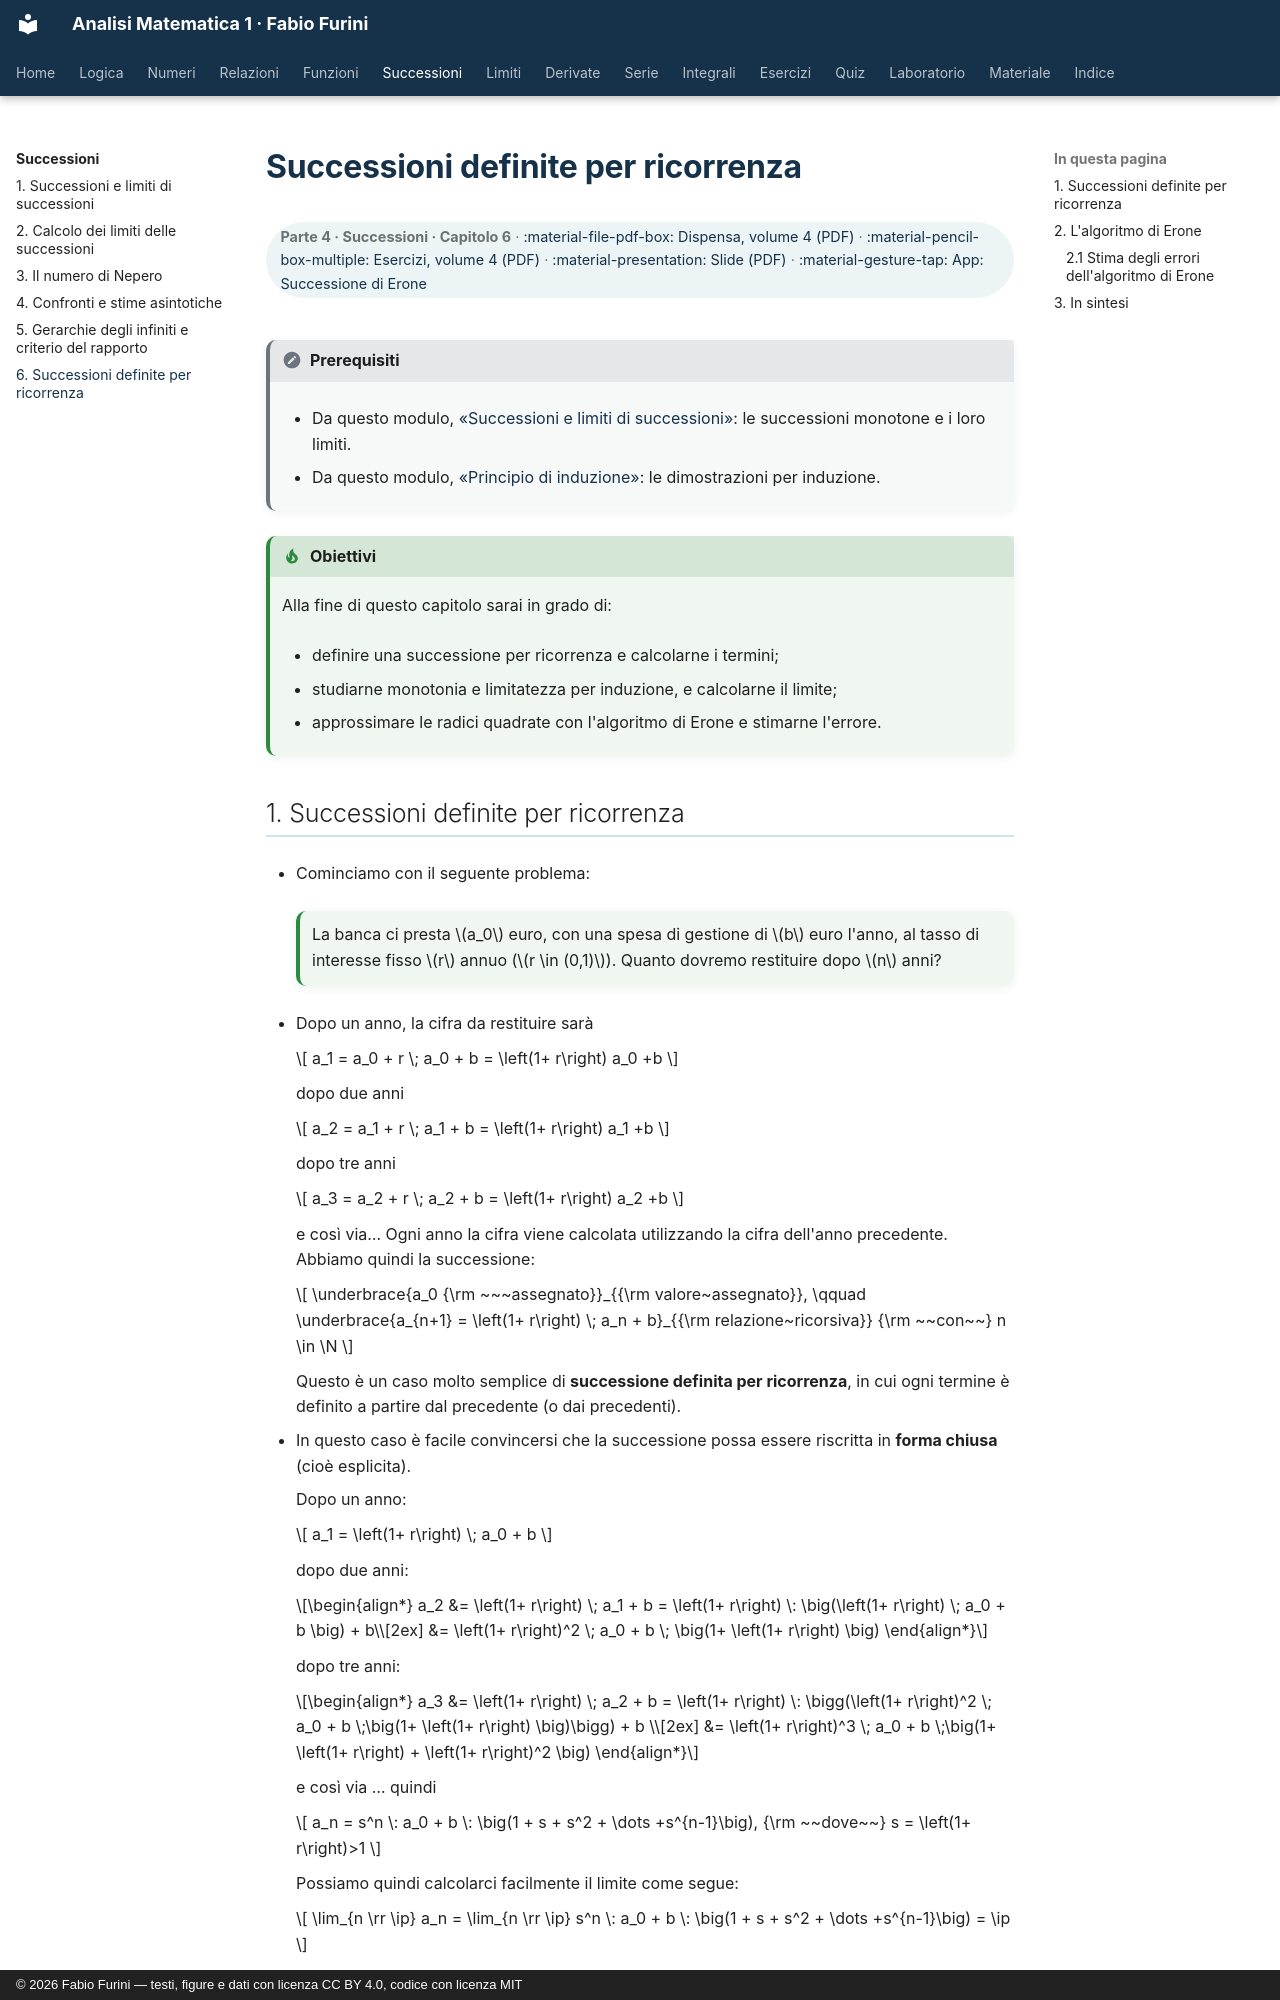

repository: fabiofurini/analisi-matematica-1 · page: successioni/06-ricorrenza/index.html · generator: mkdocs · copyright: © 2026 Fabio Furini — testi, figure e dati con licenza CC BY 4.0, codice con licenza MIT

---
title: "Successioni definite per ricorrenza"
---

# Successioni definite per ricorrenza

<div class="info-capitolo" markdown>

**Parte 4 · Successioni · Capitolo 6** · [:material-file-pdf-box: Dispensa, volume 4 (PDF)](../pdf/dispensa-4-limiti.pdf) · [:material-pencil-box-multiple: Esercizi, volume 4 (PDF)](../pdf/esercizi-4-limiti.pdf) · [:material-presentation: Slide (PDF)](../pdf/slide-successioni-06-ricorrenza.pdf) · [:material-gesture-tap: App: Successione di Erone](../interattivi/successione-di-erone.md)

</div>

!!! nota "Prerequisiti"

    - Da questo modulo, [«Successioni e limiti di successioni»](https://fabiofurini.github.io/analisi-matematica-1/successioni/01-limiti-successioni/): le successioni monotone e i loro limiti.

    - Da questo modulo, [«Principio di induzione»](https://fabiofurini.github.io/analisi-matematica-1/logica/02-induzione/): le dimostrazioni per induzione.

!!! chiave "Obiettivi"

    Alla fine di questo capitolo sarai in grado di:

    - definire una successione per ricorrenza e calcolarne i termini;

    - studiarne monotonia e limitatezza per induzione, e calcolarne il limite;

    - approssimare le radici quadrate con l'algoritmo di Erone e stimarne l'errore.
